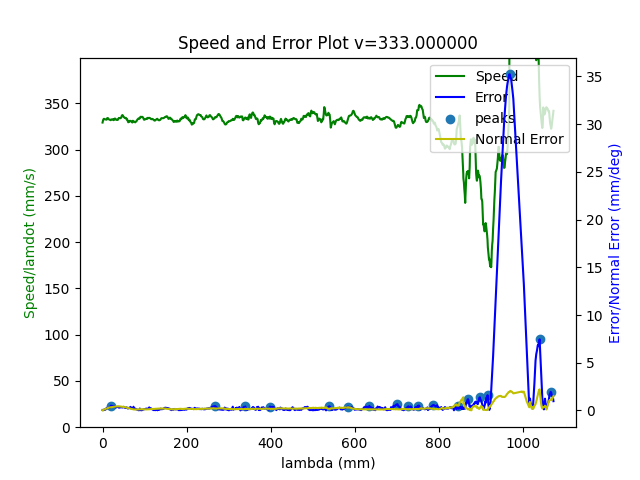

The data file committed next to this chart (first rows):
3.434712394291000091e+05, 1.044680841869191454e+03, -3.864196011634758747e+02, 1.651646854012744370e+03, -8.275403644784495860e-01, -5.619315073335263699e-01, -5.245113949733348768e-01
3.434712435943000019e+05, 1.044667763840379394e+03, -3.864138275575966190e+02, 1.651643753947083951e+03, -8.275342187604057820e-01, -5.619389799177677558e-01, -5.243844928535712491e-01
3.434712477584999870e+05, 1.044673183529549988e+03, -3.864270057383158132e+02, 1.651648340582742094e+03, -8.275062587005005410e-01, -5.618781233113427920e-01, -5.243315932957208769e-01
3.434712519289000193e+05, 1.044676843375267936e+03, -3.864169351115800737e+02, 1.651647668865499327e+03, -8.275150904151155062e-01, -5.618704725300266434e-01, -5.243148548782210483e-01
3.434712561322000111e+05, 1.044648493478728597e+03, -3.863955141845511889e+02, 1.651629918810720028e+03, -8.275116452806121625e-01, -5.619407344073900079e-01, -5.241398052562313836e-01
3.434712602562999818e+05, 1.044681318828697613e+03, -3.863963246709188866e+02, 1.651633078129583282e+03, -8.275825528449802793e-01, -5.618972130002444221e-01, -5.242860141441560984e-01
3.434712644203000236e+05, 1.044665667364513411e+03, -3.864276872870544253e+02, 1.651642521845412375e+03, -8.275114049869720656e-01, -5.619382950149865996e-01, -5.243847535017904793e-01
3.434712685853000148e+05, 1.044637095599145596e+03, -3.864138602282042143e+02, 1.651606384697311114e+03, -8.275615833255333120e-01, -5.619654075307426444e-01, -5.240994426198822831e-01
3.434712727577000041e+05, 1.044696738041715207e+03, -3.864136755745700498e+02, 1.651624880096861034e+03, -8.275563454329163404e-01, -5.618796305877193920e-01, -5.243661980414309198e-01
3.434712769358999794e+05, 1.044623667748293656e+03, -3.864283711730280970e+02, 1.651654308752518773e+03, -8.274341826571897096e-01, -5.620409616190067403e-01, -5.243294125578070730e-01
3.434712810941999778e+05, 1.044676708748603232e+03, -3.864229006750778126e+02, 1.651668975989395221e+03, -8.274660805744656900e-01, -5.619396669876370876e-01, -5.244468899086922598e-01
3.434712852546999929e+05, 1.044684914247466395e+03, -3.864431540551142916e+02, 1.651665171250307139e+03, -8.274780003342250279e-01, -5.619239188801561369e-01, -5.245175673173786413e-01
3.434712894223000039e+05, 1.044645437509508383e+03, -3.864426395222916426e+02, 1.651650389476491910e+03, -8.274705832970271624e-01, -5.620409109499913125e-01, -5.244444477668471771e-01
3.434712935733000049e+05, 1.044664449953047551e+03, -3.864413295128510981e+02, 1.651655388231243705e+03, -8.274901790198191387e-01, -5.619097085519382251e-01, -5.243455013318387703e-01
3.434712977997999988e+05, 1.044648230640613747e+03, -3.864300225621652203e+02, 1.651659819202342078e+03, -8.274721811996726961e-01, -5.620183077858228460e-01, -5.244526321731304286e-01
3.434713019111999893e+05, 1.044665962875994182e+03, -3.864158861010737951e+02, 1.651655565749381367e+03, -8.275206566012421883e-01, -5.619832934152164672e-01, -5.244023964132473736e-01
3.434713060614999849e+05, 1.044645165928511233e+03, -3.864315971521355095e+02, 1.651644357791375114e+03, -8.275084010920118471e-01, -5.620319559685403865e-01, -5.243439884990490629e-01
3.434713102282999898e+05, 1.044666390199634179e+03, -3.864452590688422333e+02, 1.651659878148210282e+03, -8.274987114905377750e-01, -5.619442726899673834e-01, -5.243717767303851529e-01
3.434713144262999995e+05, 1.044646608431618233e+03, -3.864147395109030754e+02, 1.651646742124020875e+03, -8.275384486981027798e-01, -5.620010551958483092e-01, -5.243398475746539056e-01
3.434713186023000162e+05, 1.044665854675946321e+03, -3.864187534580861438e+02, 1.651647213485829525e+03, -8.275496102454825698e-01, -5.620041756759192042e-01, -5.244904666593356302e-01
3.434713227648999891e+05, 1.044633976196801768e+03, -3.864208368770455309e+02, 1.651645166084823359e+03, -8.275296232825868348e-01, -5.620167475240546162e-01, -5.242904248790827282e-01
3.434713269226999837e+05, 1.044649572572506031e+03, -3.864442886826896597e+02, 1.651665581306204786e+03, -8.274943425653319418e-01, -5.619824567815449035e-01, -5.243939835235720270e-01
3.434713310964999837e+05, 1.044671488724010487e+03, -3.864428088370340220e+02, 1.651666902791295342e+03, -8.275062074558102720e-01, -5.619329864897573135e-01, -5.244139593541766731e-01
3.434713352554999874e+05, 1.044654102241124974e+03, -3.864304991049483533e+02, 1.651651299786970412e+03, -8.275356419407877695e-01, -5.619443057503124006e-01, -5.243215950368490530e-01
3.434713394211999839e+05, 1.044647189558984564e+03, -3.864240582676466147e+02, 1.651643487678769816e+03, -8.275436654475462062e-01, -5.620285196594656529e-01, -5.244535618375774089e-01
3.434713435899000033e+05, 1.044624190715229361e+03, -3.864446950429204435e+02, 1.651641861110726950e+03, -8.274689690598051595e-01, -5.620745942131868400e-01, -5.244562947848893097e-01
3.434713477533999830e+05, 1.044658150524737721e+03, -3.864335459519958249e+02, 1.651634241998791367e+03, -8.275333318387649850e-01, -5.620006488016117130e-01, -5.243786457754197050e-01
3.434713519152000081e+05, 1.044686822027937524e+03, -3.864213123149210674e+02, 1.651638289755623191e+03, -8.275203543034397313e-01, -5.619484432220913650e-01, -5.243372359590174892e-01
3.434713561100999941e+05, 1.044649130680863209e+03, -3.864122286010424432e+02, 1.651633715896166905e+03, -8.275168655563267528e-01, -5.620831972633103524e-01, -5.243704428138824536e-01
3.434713602643000195e+05, 1.044678207461577131e+03, -3.864195432907765735e+02, 1.651660632144897136e+03, -8.274646562261678273e-01, -5.620030854913714569e-01, -5.245209695232148084e-01
3.434713644456000184e+05, 1.044678771614353764e+03, -3.864451511372761843e+02, 1.651663669595002375e+03, -8.274577436987662349e-01, -5.619654595912166872e-01, -5.245296601106210765e-01
3.434713686000999878e+05, 1.044682050039950809e+03, -3.864405463226354982e+02, 1.651661619685711230e+03, -8.274660825317021740e-01, -5.619394640795078999e-01, -5.244612073176783129e-01
3.434713728019000264e+05, 1.044702906729996357e+03, -3.864094107227463155e+02, 1.651640666816941575e+03, -8.275702678346711361e-01, -5.619028764691469391e-01, -5.243786671768032592e-01
3.434713769641999970e+05, 1.044687526854514545e+03, -3.864252485743809871e+02, 1.651663325075310240e+03, -8.274673362874050975e-01, -5.619911714838606853e-01, -5.246029011584313340e-01
3.434713811055999831e+05, 1.044702104354256107e+03, -3.864175477417198863e+02, 1.651659597348658735e+03, -8.275121502945095298e-01, -5.619004945400736251e-01, -5.245085447293519332e-01
3.434713852664000005e+05, 1.044702529365424880e+03, -3.864199825748209491e+02, 1.651663951698618348e+03, -8.275186071359177387e-01, -5.618432025023872844e-01, -5.244090243864295564e-01
3.434713894293999765e+05, 1.044689595872158861e+03, -3.864314907199210438e+02, 1.651669380006783285e+03, -8.274783279757598198e-01, -5.619164606965636466e-01, -5.245202928782304319e-01
3.434713935952999745e+05, 1.044704701380373081e+03, -3.864279967036107450e+02, 1.651671580612583057e+03, -8.274706444090803581e-01, -5.618510673415318957e-01, -5.244468042671210917e-01
3.434713977677000221e+05, 1.044669873382098785e+03, -3.864115425152888292e+02, 1.651660877947926565e+03, -8.275052527850678130e-01, -5.619524086844968069e-01, -5.244554817404694091e-01
3.434714019267000258e+05, 1.044692702898777270e+03, -3.864254300024438749e+02, 1.651665542004212966e+03, -8.274984134783893719e-01, -5.618818059814286725e-01, -5.244613342067457884e-01
3.434714060939999763e+05, 1.044670489895046558e+03, -3.864314043022166061e+02, 1.651673506654213270e+03, -8.274654026638944559e-01, -5.619485388549202431e-01, -5.244594639632058630e-01
3.434714102782999980e+05, 1.044682979015220781e+03, -3.864224554016545881e+02, 1.651664735802489758e+03, -8.274945945582526940e-01, -5.619267385267958659e-01, -5.244402496801917613e-01
3.434714144275999861e+05, 1.044679749126258230e+03, -3.864360788912390490e+02, 1.651666271437180058e+03, -8.274737657708889360e-01, -5.619448575178325189e-01, -5.244707564790150878e-01
3.434714186164999846e+05, 1.044675205243753226e+03, -3.864197963930545257e+02, 1.651654372875762874e+03, -8.275172097150677031e-01, -5.619586281216946144e-01, -5.244205586038478417e-01
3.434714227579000290e+05, 1.044666538674554886e+03, -3.864377318503779293e+02, 1.651664323625689121e+03, -8.274649617265145141e-01, -5.619787352856276952e-01, -5.244518355913732055e-01
3.434714269313000259e+05, 1.044692230434772682e+03, -3.864345720785798903e+02, 1.651651515130351981e+03, -8.275186904014643074e-01, -5.619375254479499482e-01, -5.244547031163545592e-01
3.434714311080999905e+05, 1.044679594554225332e+03, -3.864403841951993854e+02, 1.651654602488270484e+03, -8.274948751617602349e-01, -5.619716068348579174e-01, -5.244773888182103772e-01
3.434714352603000007e+05, 1.044672995795049246e+03, -3.864365618545813845e+02, 1.651652028176251861e+03, -8.275140912020593209e-01, -5.619642485936268139e-01, -5.244290365023722700e-01
3.434714394255999941e+05, 1.044660642309560899e+03, -3.864323593877953726e+02, 1.651654587265368718e+03, -8.275051630558384330e-01, -5.620069471209920842e-01, -5.244274960573750421e-01
3.434714436014000094e+05, 1.044668826753295889e+03, -3.864453374488845157e+02, 1.651660768027547874e+03, -8.275004031437594998e-01, -5.619552188458036834e-01, -5.244979960809893482e-01
3.434714477677000104e+05, 1.044670045953428826e+03, -3.864584723816651604e+02, 1.651661030736117482e+03, -8.274646903643994023e-01, -5.619691241479098931e-01, -5.245259060792609729e-01
3.434714519380999845e+05, 1.044676356341292831e+03, -3.864461969935875914e+02, 1.651652279605894819e+03, -8.275023688759022278e-01, -5.619796219591586262e-01, -5.245531280524742268e-01
3.434714561181999743e+05, 1.044666425493903716e+03, -3.864379866710394253e+02, 1.651655291143501927e+03, -8.274886038071034289e-01, -5.619338757534608764e-01, -5.243899152998920954e-01
3.434714602777999826e+05, 1.044689195654139439e+03, -3.864251319363301604e+02, 1.651651900682807081e+03, -8.275195974196692950e-01, -5.619485304269214998e-01, -5.245015592131361259e-01
3.434714644314000034e+05, 1.044708635285595165e+03, -3.864429906477685108e+02, 1.651657049545738118e+03, -8.274831074601982639e-01, -5.619101630058395136e-01, -5.245739561297448894e-01
3.434714685923000216e+05, 1.044657935105699835e+03, -3.864316676088289455e+02, 1.651638656813207035e+03, -8.275042813128816732e-01, -5.619935789496696144e-01, -5.243692495685650101e-01
3.434714727663000231e+05, 1.044675994974981677e+03, -3.864376496417929161e+02, 1.651650510536238016e+03, -8.274906653899866127e-01, -5.619230439662994403e-01, -5.244191880712395504e-01
3.434714769276999868e+05, 1.044696669656883614e+03, -3.864185594861031632e+02, 1.651651083222609032e+03, -8.275209118819036869e-01, -5.618922484829481645e-01, -5.244639938877003749e-01
3.434714810963000054e+05, 1.044689896335465846e+03, -3.864300555625663947e+02, 1.651655105695527709e+03, -8.275078715527467432e-01, -5.618843033965194023e-01, -5.244530416227360936e-01
3.434714852829999872e+05, 1.044692670857150461e+03, -3.864374748877551156e+02, 1.651672003179264721e+03, -8.274721126431612284e-01, -5.618897038298316104e-01, -5.244827298078617028e-01
3.434714894512000028e+05, 1.044679249426520983e+03, -3.864386553811264093e+02, 1.651651790944795721e+03, -8.275154213322586383e-01, -5.619076349686805694e-01, -5.244575941791177476e-01
... 4,167 more rows
